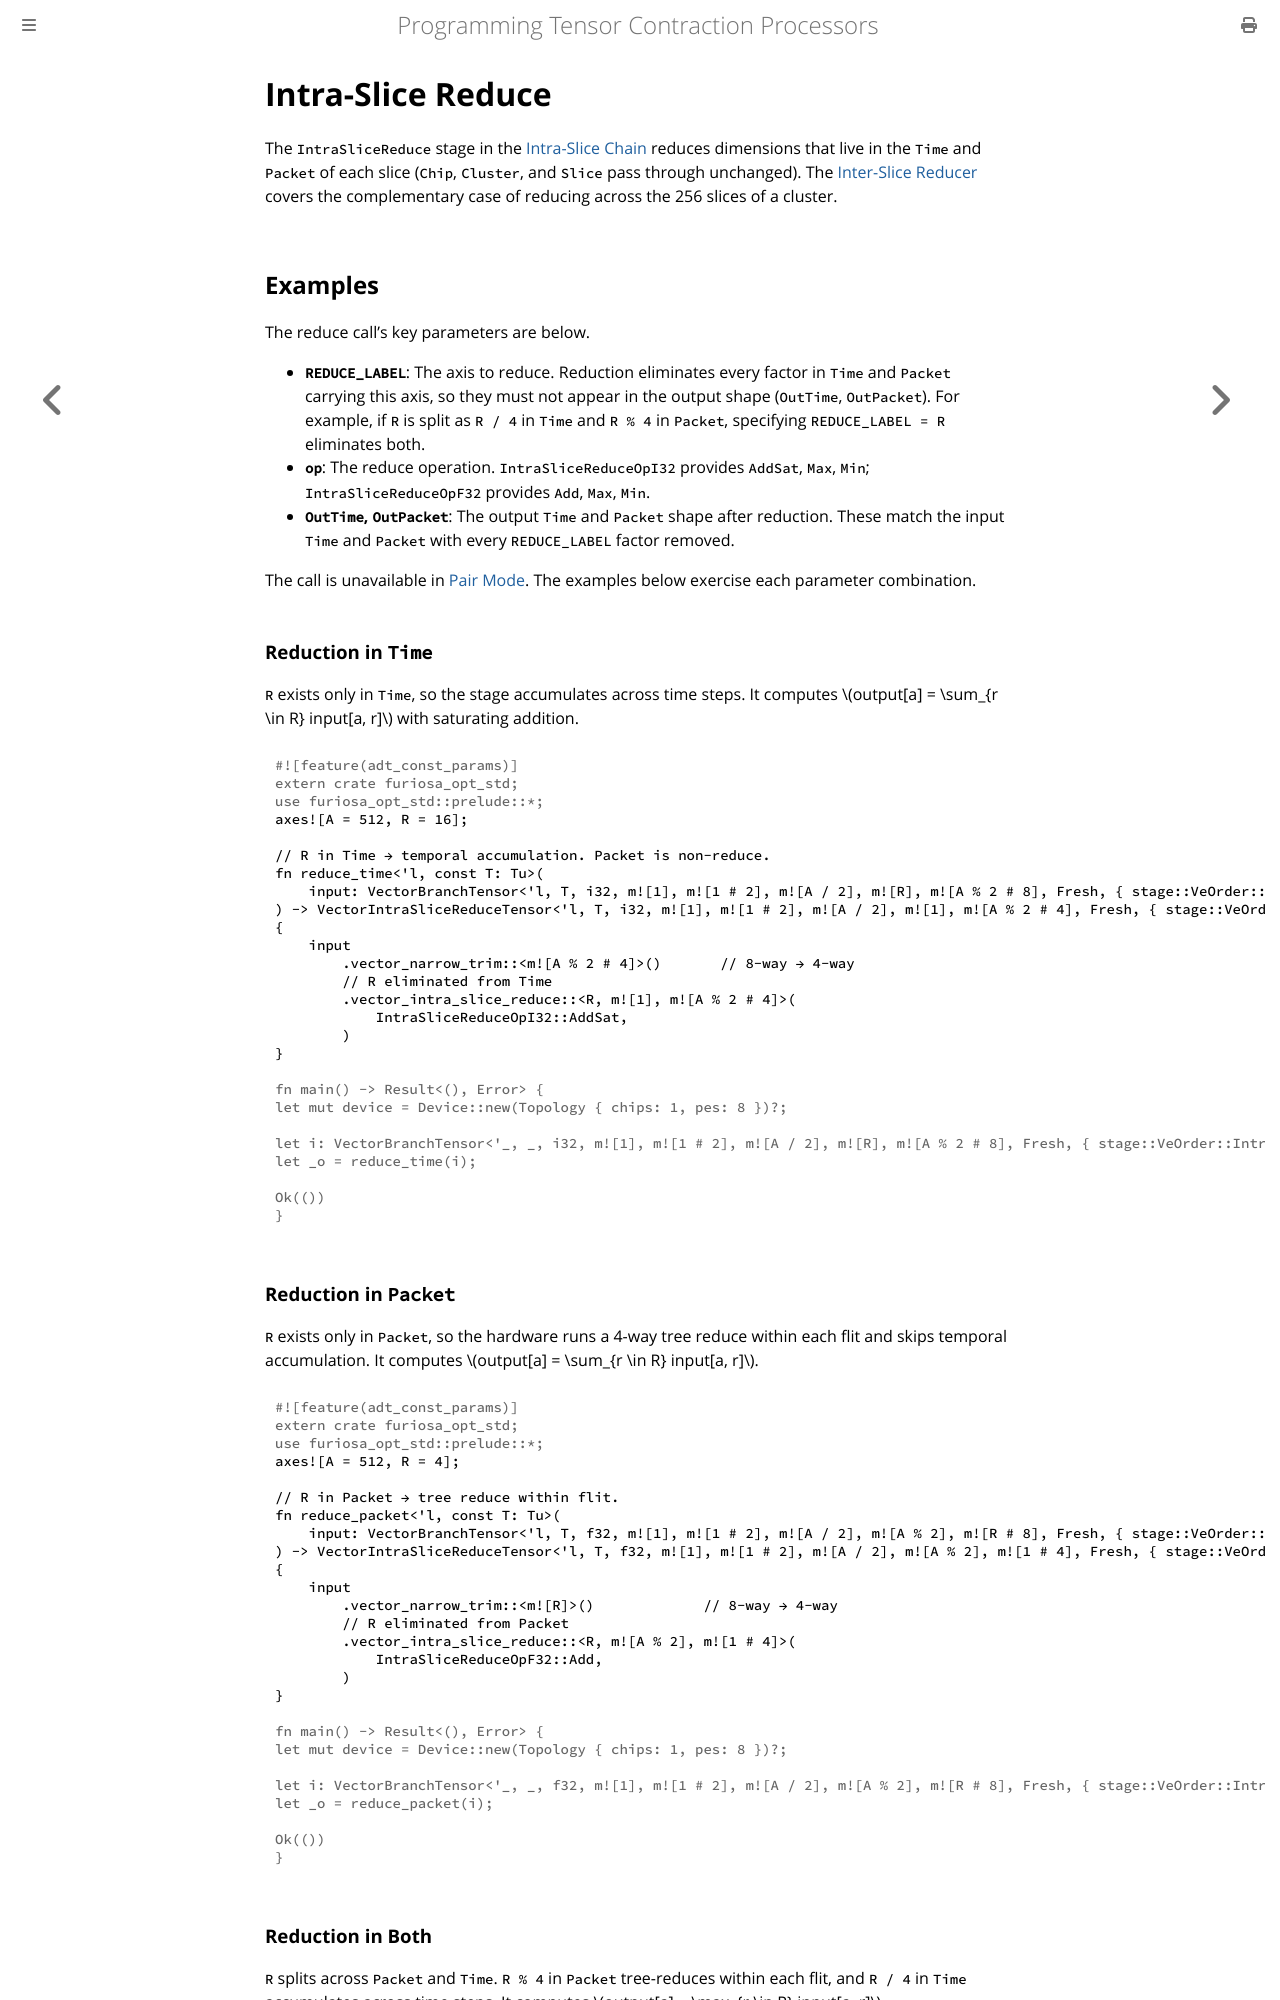

repository: furiosa-ai/furiosa-opt · page: book/computing-tensors/vector-engine/intra-slice-reduce.html · generator: mdbook

# Intra-Slice Reduce

The `IntraSliceReduce` stage in the [Intra-Slice Chain](./intra-slice-chain.md) reduces dimensions that live in the `Time` and `Packet` of each slice (`Chip`, `Cluster`, and `Slice` pass through unchanged).
The [Inter-Slice Reducer](./inter-slice-reducer.md) covers the complementary case of reducing across the 256 slices of a cluster.

<a id="interface"></a>

## Examples

The reduce call's key parameters are below.

- **`REDUCE_LABEL`**: The axis to reduce.
  Reduction eliminates every factor in `Time` and `Packet` carrying this axis, so they must not appear in the output shape (`OutTime`, `OutPacket`).
  For example, if `R` is split as `R / 4` in `Time` and `R % 4` in `Packet`, specifying `REDUCE_LABEL = R` eliminates both.
- **`op`**: The reduce operation. `IntraSliceReduceOpI32` provides `AddSat`, `Max`, `Min`; `IntraSliceReduceOpF32` provides `Add`, `Max`, `Min`.
- **`OutTime`, `OutPacket`**: The output `Time` and `Packet` shape after reduction.
  These match the input `Time` and `Packet` with every `REDUCE_LABEL` factor removed.

The call is unavailable in [Pair Mode](./intra-slice-chain.md#pair-mode).
The examples below exercise each parameter combination.

### Reduction in `Time`

`R` exists only in `Time`, so the stage accumulates across time steps.
It computes \\(output[a] = \sum_{r \in R} input[a, r]\\) with saturating addition.

```rust
# #![feature(adt_const_params)]
# extern crate furiosa_opt_std;
# use furiosa_opt_std::prelude::*;
axes![A = 512, R = 16];

// R in Time → temporal accumulation. Packet is non-reduce.
fn reduce_time<'l, const T: Tu>(
    input: VectorBranchTensor<'l, T, i32, m![1], m![1 # 2], m![A / 2], m![R], m![A % 2 # 8], Fresh, { stage::VeOrder::IntraFirst }>,
) -> VectorIntraSliceReduceTensor<'l, T, i32, m![1], m![1 # 2], m![A / 2], m![1], m![A % 2 # 4], Fresh, { stage::VeOrder::IntraFirst }>
{
    input
        .vector_narrow_trim::<m![A % 2 # 4]>()       // 8-way → 4-way
        // R eliminated from Time
        .vector_intra_slice_reduce::<R, m![1], m![A % 2 # 4]>(
            IntraSliceReduceOpI32::AddSat,
        )
}
# 
# fn main() -> Result<(), Error> {
# let mut device = Device::new(Topology { chips: 1, pes: 8 })?;
# 
# let i: VectorBranchTensor<'_, _, i32, m![1], m![1 # 2], m![A / 2], m![R], m![A % 2 # 8], Fresh, { stage::VeOrder::IntraFirst }> = VectorBranchTensor::new(&mut device.main, Tensor::zero(), TagMode::Zero);
# let _o = reduce_time(i);
#
# Ok(())
# }
```

### Reduction in `Packet`

`R` exists only in `Packet`, so the hardware runs a 4-way tree reduce within each flit and skips temporal accumulation.
It computes \\(output[a] = \sum_{r \in R} input[a, r]\\).

```rust
# #![feature(adt_const_params)]
# extern crate furiosa_opt_std;
# use furiosa_opt_std::prelude::*;
axes![A = 512, R = 4];

// R in Packet → tree reduce within flit.
fn reduce_packet<'l, const T: Tu>(
    input: VectorBranchTensor<'l, T, f32, m![1], m![1 # 2], m![A / 2], m![A % 2], m![R # 8], Fresh, { stage::VeOrder::IntraFirst }>,
) -> VectorIntraSliceReduceTensor<'l, T, f32, m![1], m![1 # 2], m![A / 2], m![A % 2], m![1 # 4], Fresh, { stage::VeOrder::IntraFirst }>
{
    input
        .vector_narrow_trim::<m![R]>()             // 8-way → 4-way
        // R eliminated from Packet
        .vector_intra_slice_reduce::<R, m![A % 2], m![1 # 4]>(
            IntraSliceReduceOpF32::Add,
        )
}
# 
# fn main() -> Result<(), Error> {
# let mut device = Device::new(Topology { chips: 1, pes: 8 })?;
# 
# let i: VectorBranchTensor<'_, _, f32, m![1], m![1 # 2], m![A / 2], m![A % 2], m![R # 8], Fresh, { stage::VeOrder::IntraFirst }> = VectorBranchTensor::new(&mut device.main, Tensor::zero(), TagMode::Zero);
# let _o = reduce_packet(i);
#
# Ok(())
# }
```
